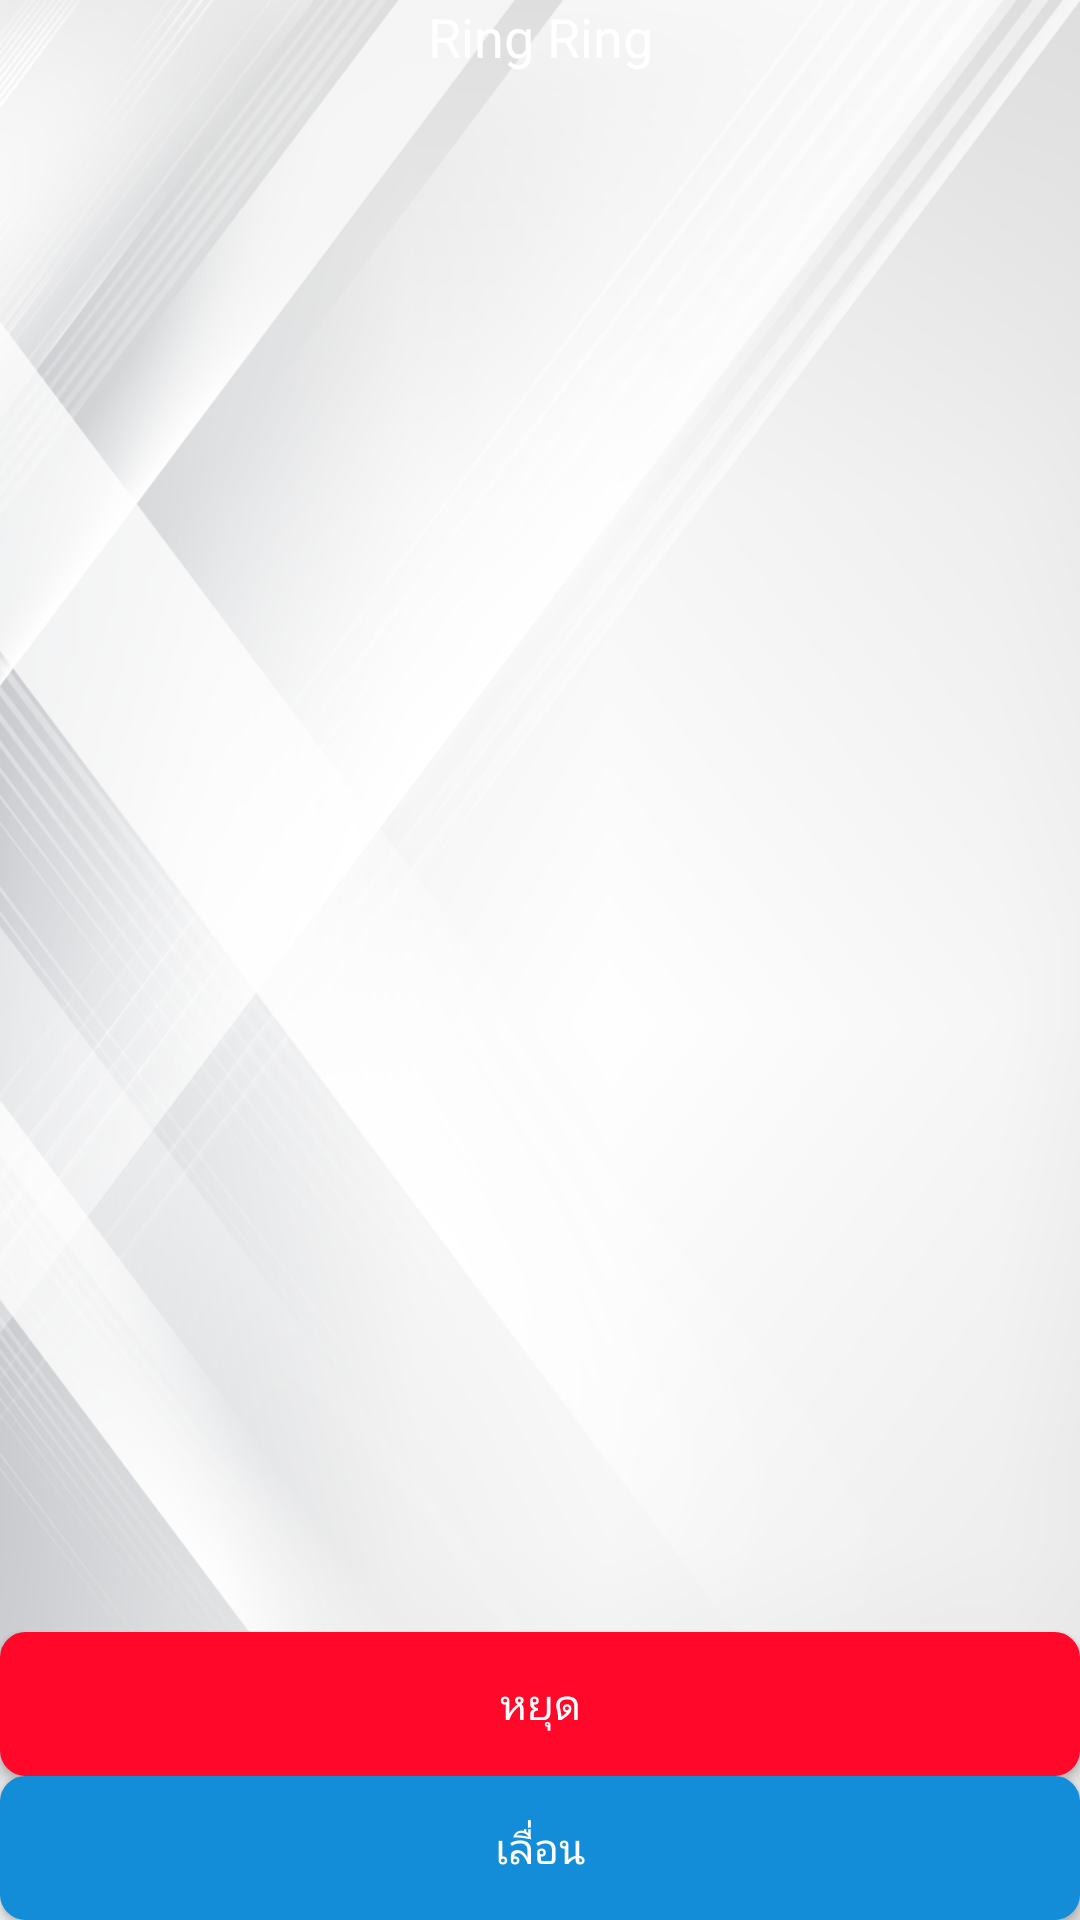

Write the Android layout XML for this screen, with the resource values it uses.
<!-- AndroidManifest.xml: activity theme AppTheme.NoActionBar -->
<!-- res/layout/activity_ring.xml -->
<?xml version="1.0" encoding="utf-8"?>
<androidx.constraintlayout.widget.ConstraintLayout xmlns:android="http://schemas.android.com/apk/res/android"
    xmlns:app="http://schemas.android.com/apk/res-auto"
    xmlns:tools="http://schemas.android.com/tools"
    android:id="@+id/linearLayout"
    android:background="@drawable/background"
    android:layout_width="match_parent"
    android:layout_height="match_parent">

    <TextView
        android:id="@+id/textView"
        android:layout_width="0dp"
        android:layout_height="wrap_content"
        android:text="Ring Ring"
        android:background="@drawable/button_pressed"
        android:textColor="@color/white"
        android:textAlignment="center"
        android:textAppearance="@style/TextAppearance.AppCompat.Medium"
        app:layout_constraintEnd_toEndOf="parent"
        app:layout_constraintStart_toStartOf="parent"
        app:layout_constraintTop_toTopOf="parent" />

    <ImageView
        android:id="@+id/activity_ring_clock"
        android:layout_width="300dp"
        android:layout_height="300dp"
        app:layout_constraintBottom_toTopOf="@+id/activity_ring_dismiss"
        app:layout_constraintEnd_toEndOf="parent"
        app:layout_constraintStart_toStartOf="parent"
        app:layout_constraintTop_toBottomOf="@+id/textView"
        app:srcCompat="@drawable/ic_alarm_black_24dp"
        />

    <Button
        android:id="@+id/activity_ring_dismiss"
        android:layout_width="0dp"
        android:layout_height="wrap_content"
        android:text="หยุด"
        android:background="@drawable/btn_red"
        android:textColor="@color/white"
        app:layout_constraintBottom_toTopOf="@+id/activity_ring_snooze"
        app:layout_constraintEnd_toEndOf="parent"
        app:layout_constraintStart_toStartOf="parent" />

    <Button
        android:id="@+id/activity_ring_snooze"
        android:layout_width="0dp"
        android:layout_height="wrap_content"
        android:text="เลื่อน"
        android:background="@drawable/btn_ok"
        android:textColor="@color/white"
        app:layout_constraintBottom_toBottomOf="parent"
        app:layout_constraintEnd_toEndOf="parent"
        app:layout_constraintStart_toStartOf="parent" />

</androidx.constraintlayout.widget.ConstraintLayout>
<!-- resources referenced by this layout -->
<resources>
  <color name="white">#FFFFFF</color>
  <!-- drawable background: png bitmap (drawable, 508142 bytes) -->
  <!-- drawable btn_ok (drawable) -->
  <?xml version="1.0" encoding="utf-8"?>
  <shape xmlns:android="http://schemas.android.com/apk/res/android">
      <size android:height="28dp" />
      <corners android:radius="8dp" />
      <stroke
          android:width="1dp"
          android:color="@color/colorblue" />
      <gradient
          android:startColor="@color/colorblue"
          android:centerColor="@color/colorblue"
          android:endColor="@color/colorblue"
          android:centerY="33%"
          android:angle="-90" />
  </shape>
  <!-- drawable btn_red (drawable) -->
  <?xml version="1.0" encoding="utf-8"?>
  <shape xmlns:android="http://schemas.android.com/apk/res/android">
      <size android:height="28dp" />
      <corners android:radius="8dp" />
      <stroke
          android:width="1dp"
          android:color="@color/outstart" />
      <gradient
          android:startColor="@color/outstart"
          android:centerColor="@color/outstart"
          android:endColor="@color/outstart"
          android:centerY="33%"
          android:angle="-90" />
  </shape>
  <style name="AppTheme.NoActionBar">
          <item name="windowActionBar">false</item>
          <item name="windowNoTitle">true</item>
  
      </style>
  <color name="colorblue">#138DD8</color>
  <color name="outstart">#FF0829</color>
</resources>
